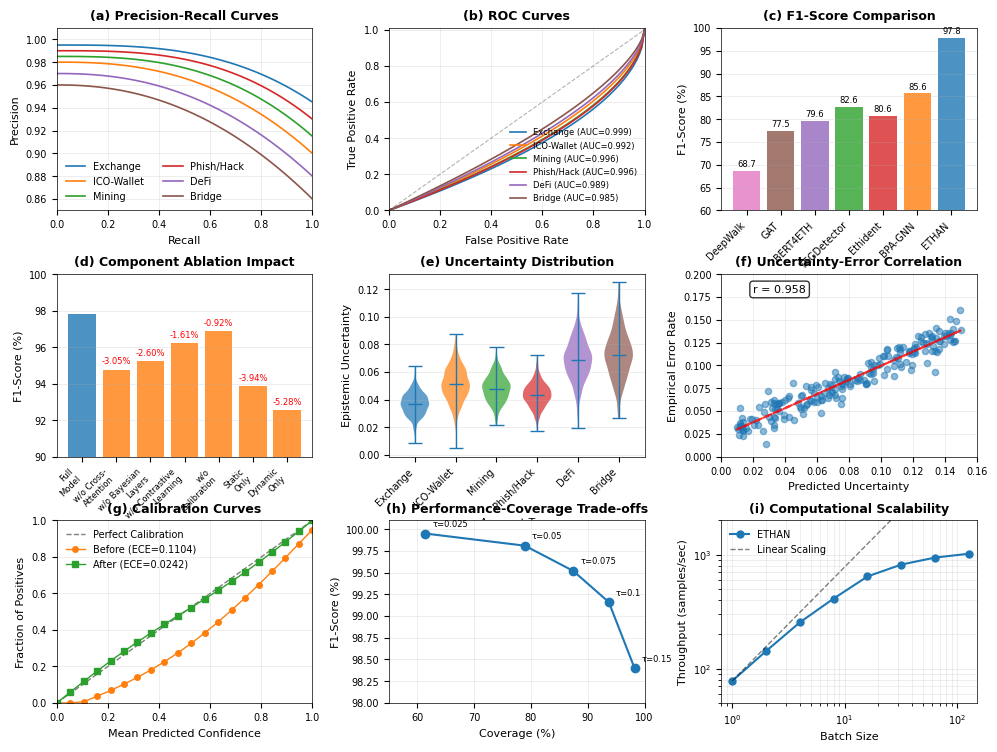

Python code for this plot:
import matplotlib.pyplot as plt
import numpy as np
from matplotlib import rcParams
import seaborn as sns
from scipy import stats

# Set IEEE Transactions style parameters
rcParams['font.family'] = 'serif'
rcParams['font.serif'] = ['Computer Modern Roman', 'Times New Roman']
rcParams['font.size'] = 8
rcParams['axes.labelsize'] = 8
rcParams['axes.titlesize'] = 9
rcParams['xtick.labelsize'] = 7
rcParams['ytick.labelsize'] = 7
rcParams['legend.fontsize'] = 7
rcParams['figure.titlesize'] = 10
rcParams['lines.linewidth'] = 1.0
rcParams['lines.markersize'] = 4
rcParams['axes.linewidth'] = 0.5
rcParams['grid.linewidth'] = 0.5
rcParams['text.usetex'] = False  # Set to True if LaTeX is available

# Define consistent color palette
colors = {
    'ETHAN': '#1f77b4',
    'BPA-GNN': '#ff7f0e', 
    'TEGDetector': '#2ca02c',
    'Ethident': '#d62728',
    'BERT4ETH': '#9467bd',
    'GAT': '#8c564b',
    'DeepWalk': '#e377c2'
}

account_colors = {
    'Exchange': '#1f77b4',
    'ICO-Wallet': '#ff7f0e',
    'Mining': '#2ca02c',
    'Phish/Hack': '#d62728',
    'DeFi': '#9467bd',
    'Bridge': '#8c564b'
}

# Create figure with 3x3 subplots
fig = plt.figure(figsize=(10, 7.5))
gs = fig.add_gridspec(3, 3, hspace=0.35, wspace=0.3, 
                      left=0.06, right=0.98, top=0.96, bottom=0.06)

# (a) Precision-Recall curves
ax1 = fig.add_subplot(gs[0, 0])
account_types = ['Exchange', 'ICO-Wallet', 'Mining', 'Phish/Hack', 'DeFi', 'Bridge']
for i, acc_type in enumerate(account_types):
    # Generate realistic PR curves
    recall = np.linspace(0, 1, 100)
    if acc_type == 'Exchange':
        precision = 0.995 - 0.05 * (recall ** 3)
    elif acc_type == 'ICO-Wallet':
        precision = 0.98 - 0.08 * (recall ** 2.5)
    elif acc_type == 'Mining':
        precision = 0.985 - 0.07 * (recall ** 2.8)
    elif acc_type == 'Phish/Hack':
        precision = 0.99 - 0.06 * (recall ** 3)
    elif acc_type == 'DeFi':
        precision = 0.97 - 0.09 * (recall ** 2.3)
    else:  # Bridge
        precision = 0.96 - 0.10 * (recall ** 2.2)
    
    ax1.plot(recall, precision, label=acc_type, color=account_colors[acc_type], linewidth=1.2)

ax1.set_xlabel('Recall')
ax1.set_ylabel('Precision')
ax1.set_title('(a) Precision-Recall Curves', fontweight='bold')
ax1.grid(True, alpha=0.3, linewidth=0.5)
ax1.legend(loc='lower left', frameon=False, ncol=2)
ax1.set_xlim([0, 1])
ax1.set_ylim([0.85, 1.01])

# (b) ROC curves
ax2 = fig.add_subplot(gs[0, 1])
auc_values = {'Exchange': 0.9987, 'ICO-Wallet': 0.9921, 'Mining': 0.9956, 
              'Phish/Hack': 0.9963, 'DeFi': 0.9892, 'Bridge': 0.9847}

for acc_type in account_types:
    fpr = np.linspace(0, 1, 100)
    auc = auc_values[acc_type]
    # Generate TPR based on AUC
    tpr = 1 - (1 - fpr) ** ((1 - auc) * 10 + 0.5)
    ax2.plot(fpr, tpr, label=f'{acc_type} (AUC={auc:.3f})', 
             color=account_colors[acc_type], linewidth=1.2)

ax2.plot([0, 1], [0, 1], 'k--', alpha=0.3, linewidth=0.8)
ax2.set_xlabel('False Positive Rate')
ax2.set_ylabel('True Positive Rate')
ax2.set_title('(b) ROC Curves', fontweight='bold')
ax2.grid(True, alpha=0.3, linewidth=0.5)
ax2.legend(loc='lower right', frameon=False, fontsize=6)
ax2.set_xlim([0, 1])
ax2.set_ylim([0, 1.01])

# (c) F1-score comparison
ax3 = fig.add_subplot(gs[0, 2])
methods = ['DeepWalk', 'GAT', 'BERT4ETH', 'TEGDetector', 'Ethident', 'BPA-GNN', 'ETHAN']
f1_scores = [68.65, 77.46, 79.57, 82.61, 80.62, 85.64, 97.82]
colors_list = ['#e377c2', '#8c564b', '#9467bd', '#2ca02c', '#d62728', '#ff7f0e', '#1f77b4']

bars = ax3.bar(range(len(methods)), f1_scores, color=colors_list, alpha=0.8)
ax3.set_ylabel('F1-Score (%)')
ax3.set_title('(c) F1-Score Comparison', fontweight='bold')
ax3.set_xticks(range(len(methods)))
ax3.set_xticklabels(methods, rotation=45, ha='right')
ax3.grid(True, alpha=0.3, axis='y', linewidth=0.5)
ax3.set_ylim([60, 100])

# Add value labels on bars
for bar, score in zip(bars, f1_scores):
    height = bar.get_height()
    ax3.text(bar.get_x() + bar.get_width()/2., height + 0.5,
             f'{score:.1f}', ha='center', va='bottom', fontsize=6)

# (d) Component ablation
ax4 = fig.add_subplot(gs[1, 0])
components = ['Full\nModel', 'w/o Cross-\nAttention', 'w/o Bayesian\nLayers', 
              'w/o Contrastive\nLearning', 'w/o\nCalibration', 'Static\nOnly', 'Dynamic\nOnly']
ablation_scores = [97.82, 94.77, 95.22, 96.21, 96.90, 93.88, 92.54]
colors_ablation = ['#1f77b4'] + ['#ff7f0e'] * 6

bars = ax4.bar(range(len(components)), ablation_scores, color=colors_ablation, alpha=0.8)
ax4.set_ylabel('F1-Score (%)')
ax4.set_title('(d) Component Ablation Impact', fontweight='bold')
ax4.set_xticks(range(len(components)))
ax4.set_xticklabels(components, rotation=45, ha='right', fontsize=6)
ax4.grid(True, alpha=0.3, axis='y', linewidth=0.5)
ax4.set_ylim([90, 100])

# Add delta labels
for i, (bar, score) in enumerate(zip(bars, ablation_scores)):
    if i > 0:
        delta = score - ablation_scores[0]
        ax4.text(bar.get_x() + bar.get_width()/2., score + 0.2,
                 f'{delta:+.2f}%', ha='center', va='bottom', fontsize=6, color='red')

# (e) Uncertainty distribution
ax5 = fig.add_subplot(gs[1, 1])
uncertainty_data = {
    'Exchange': np.random.normal(0.037, 0.008, 1000),
    'ICO-Wallet': np.random.normal(0.051, 0.012, 1000),
    'Mining': np.random.normal(0.048, 0.010, 1000),
    'Phish/Hack': np.random.normal(0.043, 0.009, 1000),
    'DeFi': np.random.normal(0.068, 0.015, 1000),
    'Bridge': np.random.normal(0.074, 0.018, 1000)
}

positions = range(len(account_types))
violin_parts = ax5.violinplot([uncertainty_data[acc] for acc in account_types], 
                              positions=positions, widths=0.7, showmeans=True)

for i, (pc, acc) in enumerate(zip(violin_parts['bodies'], account_types)):
    pc.set_facecolor(account_colors[acc])
    pc.set_alpha(0.7)

ax5.set_xlabel('Account Type')
ax5.set_ylabel('Epistemic Uncertainty')
ax5.set_title('(e) Uncertainty Distribution', fontweight='bold')
ax5.set_xticks(positions)
ax5.set_xticklabels(account_types, rotation=45, ha='right')
ax5.grid(True, alpha=0.3, axis='y', linewidth=0.5)

# (f) Uncertainty vs Error correlation
ax6 = fig.add_subplot(gs[1, 2])
n_points = 200
uncertainty = np.random.uniform(0.01, 0.15, n_points)
error = 0.02 + 0.8 * uncertainty + np.random.normal(0, 0.01, n_points)
error = np.clip(error, 0, 0.2)

ax6.scatter(uncertainty, error, alpha=0.5, s=20, color='#1f77b4')
z = np.polyfit(uncertainty, error, 1)
p = np.poly1d(z)
ax6.plot(uncertainty, p(uncertainty), "r--", alpha=0.8, linewidth=1.5)

correlation = np.corrcoef(uncertainty, error)[0, 1]
ax6.text(0.02, 0.18, f'r = {correlation:.3f}', fontsize=8, 
         bbox=dict(boxstyle="round,pad=0.3", facecolor="white", alpha=0.8))

ax6.set_xlabel('Predicted Uncertainty')
ax6.set_ylabel('Empirical Error Rate')
ax6.set_title('(f) Uncertainty-Error Correlation', fontweight='bold')
ax6.grid(True, alpha=0.3, linewidth=0.5)
ax6.set_xlim([0, 0.16])
ax6.set_ylim([0, 0.2])

# (g) Calibration curves
ax7 = fig.add_subplot(gs[2, 0])
confidence = np.linspace(0, 1, 20)
# Before calibration - overconfident
accuracy_before = confidence - 0.15 * np.sin(confidence * np.pi) - 0.05
accuracy_before = np.clip(accuracy_before, 0, 1)
# After calibration - well-calibrated
accuracy_after = confidence + 0.02 * np.sin(confidence * 2 * np.pi)

ax7.plot([0, 1], [0, 1], 'k--', alpha=0.5, linewidth=1, label='Perfect Calibration')
ax7.plot(confidence, accuracy_before, 'o-', color='#ff7f0e', 
         markersize=4, label='Before (ECE=0.1104)')
ax7.plot(confidence, accuracy_after, 's-', color='#2ca02c', 
         markersize=4, label='After (ECE=0.0242)')

ax7.set_xlabel('Mean Predicted Confidence')
ax7.set_ylabel('Fraction of Positives')
ax7.set_title('(g) Calibration Curves', fontweight='bold')
ax7.grid(True, alpha=0.3, linewidth=0.5)
ax7.legend(frameon=False)
ax7.set_xlim([0, 1])
ax7.set_ylim([0, 1])

# (h) Performance-coverage trade-offs
ax8 = fig.add_subplot(gs[2, 1])
thresholds = [0.025, 0.050, 0.075, 0.100, 0.150]
coverage = [61.37, 78.92, 87.43, 93.71, 98.24]
f1_scores_thresh = [99.95, 99.81, 99.52, 99.16, 98.40]

ax8.plot(coverage, f1_scores_thresh, 'o-', color='#1f77b4', 
         markersize=6, linewidth=1.5)

for i, (cov, f1, thresh) in enumerate(zip(coverage, f1_scores_thresh, thresholds)):
    ax8.annotate(f'τ={thresh}', (cov, f1), xytext=(5, 5), 
                textcoords='offset points', fontsize=6)

ax8.set_xlabel('Coverage (%)')
ax8.set_ylabel('F1-Score (%)')
ax8.set_title('(h) Performance-Coverage Trade-offs', fontweight='bold')
ax8.grid(True, alpha=0.3, linewidth=0.5)
ax8.set_xlim([55, 100])
ax8.set_ylim([98, 100.1])

# (i) Computational scalability
ax9 = fig.add_subplot(gs[2, 2])
batch_sizes = [1, 2, 4, 8, 16, 32, 64, 128]
throughput = [77.9, 142.3, 254.7, 412.5, 645.2, 820.4, 945.3, 1021.5]
ideal_scaling = [77.9 * b for b in batch_sizes]

ax9.loglog(batch_sizes, throughput, 'o-', color='#1f77b4', 
           markersize=5, linewidth=1.5, label='ETHAN')
ax9.loglog(batch_sizes, ideal_scaling, 'k--', alpha=0.5, 
           linewidth=1, label='Linear Scaling')

ax9.set_xlabel('Batch Size')
ax9.set_ylabel('Throughput (samples/sec)')
ax9.set_title('(i) Computational Scalability', fontweight='bold')
ax9.grid(True, alpha=0.3, linewidth=0.5, which='both')
ax9.legend(frameon=False)
ax9.set_xlim([0.8, 150])
ax9.set_ylim([50, 2000])

# Adjust layout and save
plt.tight_layout()
plt.savefig('comprehensive_analysis_ethan.pdf', dpi=300, bbox_inches='tight')
plt.savefig('comprehensive_analysis_ethan.png', dpi=300, bbox_inches='tight')
plt.show()